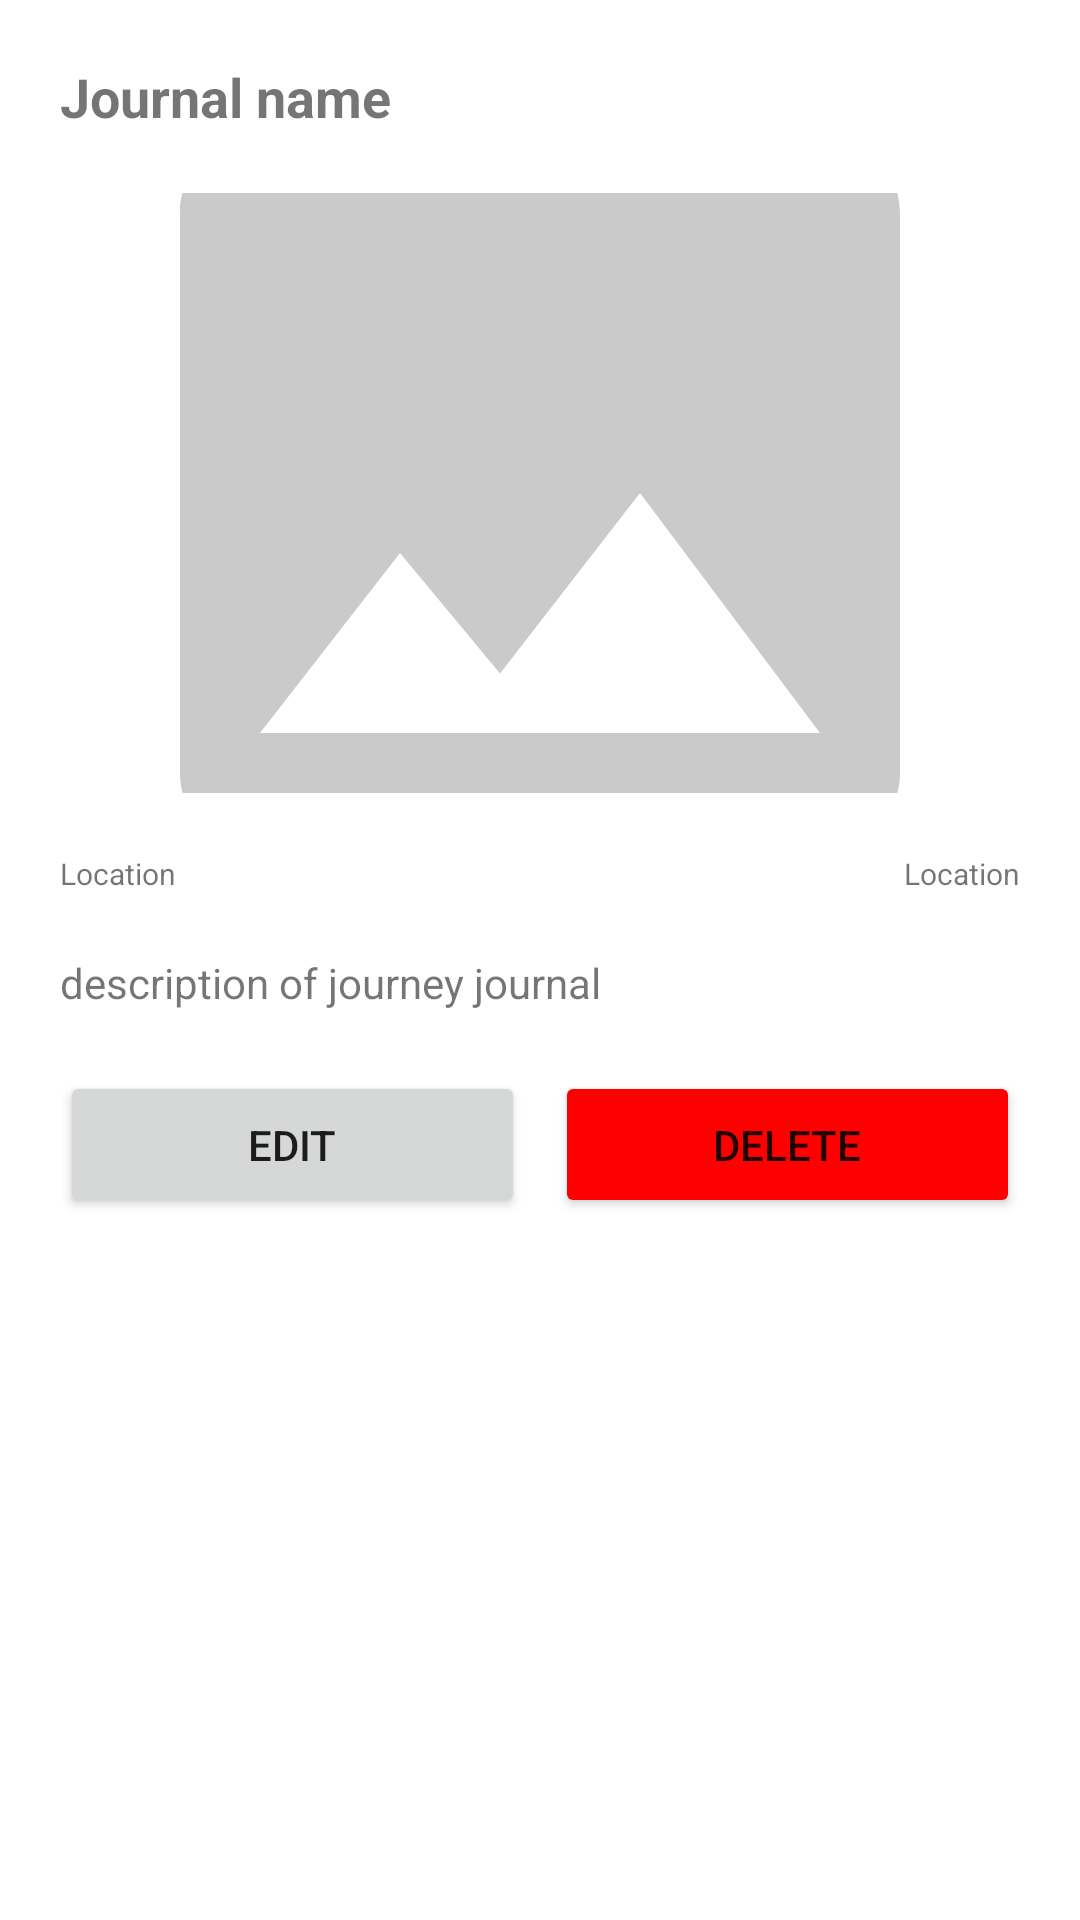

Android layout source for this screen:
<!-- AndroidManifest.xml: application theme Theme.JourneyJournal -->
<!-- res/layout/bottom_sheet_dialog.xml -->
<?xml version="1.0" encoding="utf-8"?>
<ScrollView xmlns:android="http://schemas.android.com/apk/res/android"
    android:layout_width="match_parent"
    android:layout_height="match_parent"
    android:id="@+id/bottomSheet"
    android:layout_margin="20dp">

<RelativeLayout
    android:layout_width="match_parent"
    android:layout_height="match_parent"
    android:padding="20dp">
    <TextView
        android:id="@+id/journalTitle"
        android:layout_width="match_parent"
        android:layout_height="wrap_content"
        android:text="Journal name"
        android:textStyle="bold"
        android:textSize="18sp"
        android:layout_marginBottom="20dp"
        />

    <ImageView
        android:id="@+id/journalImage"
        android:layout_width="match_parent"
        android:layout_height="200dp"
        android:layout_below="@id/journalTitle"
        android:src="@drawable/ic_photo"
        android:layout_centerVertical="true"
        android:scaleType="centerCrop"
        android:layout_marginBottom="20dp"
        />

<LinearLayout
    android:id="@+id/linearLocAndDate"
    android:layout_width="match_parent"
    android:layout_height="wrap_content"
    android:layout_below="@+id/journalImage"
    android:layout_marginBottom="20dp">
    <TextView
        android:id="@+id/journalLocation"
        android:layout_width="0dp"
        android:layout_weight="1"
        android:layout_height="wrap_content"
        android:text="Location"
        android:textSize="10sp"
        android:layout_below="@+id/journalImage"/>

    <TextView
        android:id="@+id/journalDate"
        android:textAlignment="textEnd"
        android:layout_weight="1"
        android:layout_width="0dp"
        android:layout_height="wrap_content"
        android:text="Location"
        android:textSize="10sp"
        android:layout_below="@+id/journalImage"/>


</LinearLayout>


    <TextView
        android:id="@+id/journalDescription"
        android:layout_width="match_parent"
        android:layout_height="wrap_content"
        android:layout_below="@+id/linearLocAndDate"
        android:layout_marginBottom="20dp"
        android:text="description of journey journal" />

    <LinearLayout
        android:layout_width="match_parent"
        android:layout_height="wrap_content"
        android:orientation="horizontal"
        android:layout_below="@id/journalDescription">

        <Button
            android:id="@+id/edit"
            android:layout_width="0dp"
            android:layout_weight="1"
            android:layout_height="wrap_content"
            android:text="Edit"
            android:layout_marginEnd="5dp"
            android:padding="15dp"/>

        <Button
            android:id="@+id/deleteButton"
            android:layout_width="0dp"
            android:layout_weight="1"
            android:layout_height="wrap_content"
            android:backgroundTint="#ff0000"
            android:text="Delete"
            android:layout_marginStart="5dp"
            android:padding="15dp"/>


    </LinearLayout>

</RelativeLayout>
</ScrollView>
<!-- resources referenced by this layout -->
<resources>
  <!-- drawable ic_photo (drawable) -->
  <vector android:height="200dp" android:tint="#CACACA"
      android:viewportHeight="24" android:viewportWidth="24"
      android:width="200dp" xmlns:android="http://schemas.android.com/apk/res/android">
      <path android:fillColor="@android:color/white" android:pathData="M21,19V5c0,-1.1 -0.9,-2 -2,-2H5c-1.1,0 -2,0.9 -2,2v14c0,1.1 0.9,2 2,2h14c1.1,0 2,-0.9 2,-2zM8.5,13.5l2.5,3.01L14.5,12l4.5,6H5l3.5,-4.5z"/>
  </vector>
  <style name="Theme.JourneyJournal" parent="Theme.MaterialComponents.DayNight.DarkActionBar">
          
          <item name="colorPrimary">@color/purple_500</item>
          <item name="colorPrimaryVariant">@color/purple_700</item>
          <item name="colorOnPrimary">@color/white</item>
          
          <item name="colorSecondary">@color/teal_200</item>
          <item name="colorSecondaryVariant">@color/teal_700</item>
          <item name="colorOnSecondary">@color/black</item>
          
          <item name="android:statusBarColor" tools:targetApi="l">?attr/colorPrimaryVariant</item>
          
      </style>
  <color name="purple_500">#24ab34</color>
  <color name="purple_700">#24ab34</color>
  <color name="white">#FFFFFFFF</color>
  <color name="teal_200">#24ab34</color>
  <color name="teal_700">#24ab34</color>
  <color name="black">#FF000000</color>
</resources>
